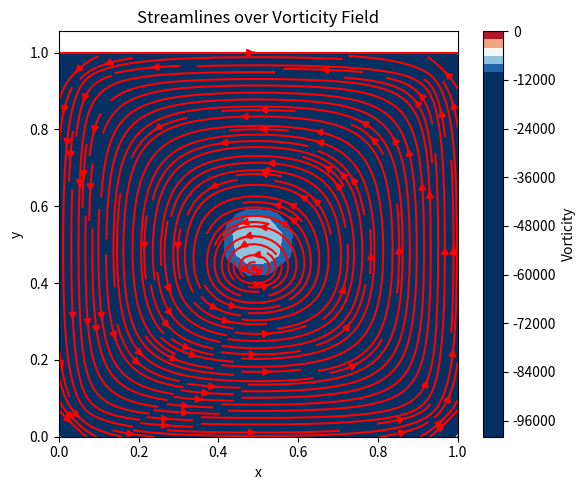

This chart was generated by the following Python code:
import numpy as np
import matplotlib.pyplot as plt
from matplotlib import colors

# -----------------------------
# PARAMETERS
# -----------------------------
Nx, Ny = 20, 20
Lx, Ly = 1.0, 1.0
Re = 1.0
U_lid = 1.0
nu = 1.0 / Re

dx = Lx / (Nx - 1)
dy = Ly / (Ny - 1)

nt = 1000

# -----------------------------
# GRID
# -----------------------------
x = np.linspace(0, Lx, Nx)
y = np.linspace(0, Ly, Ny)

# -----------------------------
# FIELDS
# -----------------------------
psi = np.zeros((Nx, Ny))
omega = np.zeros((Nx, Ny))
u = np.zeros((Nx, Ny))
v = np.zeros((Nx, Ny))

# -----------------------------
# POISSON SOLVER (fast GS-like)
# -----------------------------
def solve_psi(psi, omega, tol=1e-5, max_iter=5000):
    for _ in range(max_iter):
        psi_old = psi.copy()

        psi[1:-1,1:-1] = 0.25 * (
            psi[2:,1:-1] + psi[:-2,1:-1] +
            psi[1:-1,2:] + psi[1:-1,:-2] +
            dx**2 * (-omega[1:-1,1:-1])
        )

        # Dirichlet BC
        psi[:,0] = 0
        psi[:,-1] = 0
        psi[0,:] = 0
        psi[-1,:] = 0

        if np.max(np.abs(psi - psi_old)) < tol:
            break

    return psi

# -----------------------------
# TIME LOOP
# -----------------------------
for n in range(nt):

    # -------------------------
    # VELOCITY
    # -------------------------
    u[1:-1,1:-1] = (psi[1:-1,2:] - psi[1:-1,:-2]) / (2*dy)
    v[1:-1,1:-1] = -(psi[2:,1:-1] - psi[:-2,1:-1]) / (2*dx)

    # Lid BC
    u[:, -1] = U_lid
    v[:, -1] = 0

    # -------------------------
    # ADAPTIVE DT (CFL)
    # -------------------------
    umax = np.max(np.abs(u))
    vmax = np.max(np.abs(v))

    dt_adv = min(dx/(umax+1e-8), dy/(vmax+1e-8))
    dt_diff = Re * dx**2 * dy**2 / (2*(dx**2 + dy**2))

    dt = 0.4 * min(dt_adv, dt_diff)

    omega_old = omega.copy()

    # -------------------------
    # UPWIND (vectorized)
    # -------------------------
    dwdx_back = (omega[1:-1,1:-1] - omega[:-2,1:-1]) / dx
    dwdx_forw = (omega[2:,1:-1] - omega[1:-1,1:-1]) / dx
    dwdx = np.where(u[1:-1,1:-1] > 0, dwdx_back, dwdx_forw)

    dwdy_back = (omega[1:-1,1:-1] - omega[1:-1,:-2]) / dy
    dwdy_forw = (omega[1:-1,2:] - omega[1:-1,1:-1]) / dy
    dwdy = np.where(v[1:-1,1:-1] > 0, dwdy_back, dwdy_forw)

    adv = u[1:-1,1:-1]*dwdx + v[1:-1,1:-1]*dwdy

    # -------------------------
    # DIFFUSION
    # -------------------------
    lap = (
        (omega[2:,1:-1] - 2*omega[1:-1,1:-1] + omega[:-2,1:-1]) / dx**2 +
        (omega[1:-1,2:] - 2*omega[1:-1,1:-1] + omega[1:-1,:-2]) / dy**2
    )

   

    # -------------------------
    # UPDATE ω
    # -------------------------
    omega[1:-1,1:-1] = omega_old[1:-1,1:-1] + dt * (
        -adv + nu * lap
    )

    # -------------------------
    # VORTICITY BCs
    # -------------------------
    omega[:,0]  = -2 * psi[:,1] / dy**2
    omega[:,-1] = -2 * psi[:,-2] / dy**2 - 2*U_lid/dy
    omega[0,:]  = -2 * psi[1,:] / dx**2
    omega[-1,:] = -2 * psi[-2,:] / dx**2

    # -------------------------
    # STABILITY GUARDS
    # -------------------------
    omega = np.clip(omega, -1e5, 1e5)

    if np.isnan(omega).any():
        print(f"NaN detected at step {n}")
        break

    # -------------------------
    # SOLVE ψ
    # -------------------------
    psi = solve_psi(psi, omega)

    if n % 500 == 0:
        print(f"Step: {n}, dt={dt:.5e}")

# -----------------------------
# POST-PROCESSING
# -----------------------------
X, Y = np.meshgrid(x, y)

plt.figure(figsize=(6,5))

# Plot vorticity field


norm = colors.Normalize(vmin=-1e4, vmax=0)
cf = plt.contourf(X, Y, omega.T, 50, cmap='RdBu_r', norm=norm)
plt.colorbar(cf, label="Vorticity")


# Overlay streamlines
plt.streamplot(X, Y, u.T, v.T, color='r', density=2.0, arrowsize=1)

plt.title("Streamlines over Vorticity Field")
plt.xlabel("x")
plt.ylabel("y")

plt.tight_layout()
plt.show()
